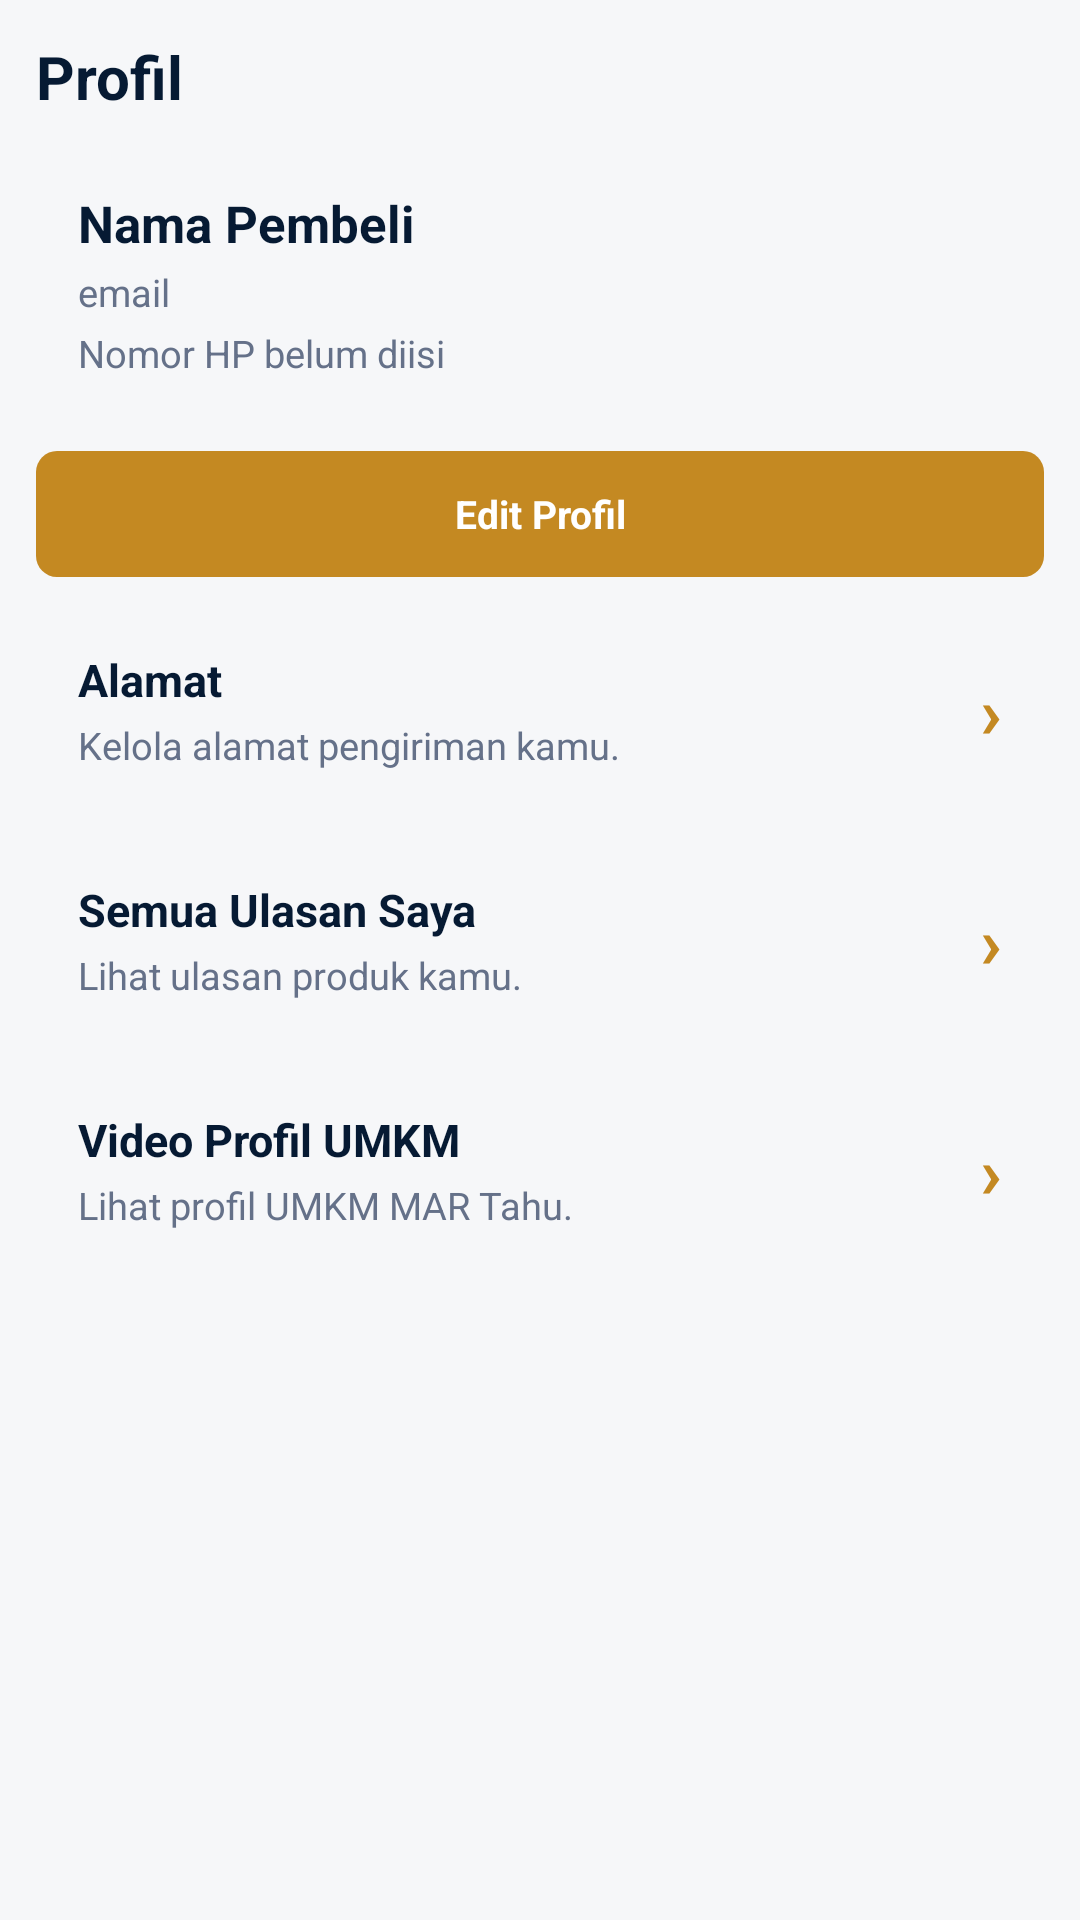

Write the Android layout XML for this screen, with the resource values it uses.
<!-- AndroidManifest.xml: application theme Theme.Sitahu -->
<!-- res/layout/fragment_profile_simple.xml -->
<?xml version="1.0" encoding="utf-8"?>
<LinearLayout xmlns:android="http://schemas.android.com/apk/res/android"
    android:layout_width="match_parent"
    android:layout_height="match_parent"
    android:background="@color/bg"
    android:orientation="vertical"
    android:padding="12dp">

    <TextView
        android:id="@+id/txtTitle"
        android:layout_width="match_parent"
        android:layout_height="wrap_content"
        android:text="Profil"
        android:textColor="@color/text_main"
        android:textSize="20sp"
        android:textStyle="bold" />

    <LinearLayout
        android:id="@+id/profileBox"
        android:layout_width="match_parent"
        android:layout_height="wrap_content"
        android:layout_marginTop="10dp"
        android:background="@drawable/bg_order_card_simple"
        android:orientation="vertical"
        android:padding="14dp">

        <TextView
            android:id="@+id/txtName"
            android:layout_width="match_parent"
            android:layout_height="wrap_content"
            android:text="Nama Pembeli"
            android:textColor="@color/text_main"
            android:textSize="17sp"
            android:textStyle="bold" />

        <TextView
            android:id="@+id/txtEmail"
            android:layout_width="match_parent"
            android:layout_height="wrap_content"
            android:layout_marginTop="3dp"
            android:text="email"
            android:textColor="@color/text_muted"
            android:textSize="12.5sp" />

        <TextView
            android:id="@+id/txtPhone"
            android:layout_width="match_parent"
            android:layout_height="wrap_content"
            android:layout_marginTop="3dp"
            android:text="Nomor HP belum diisi"
            android:textColor="@color/text_muted"
            android:textSize="12.5sp" />
    </LinearLayout>

    <TextView
        android:id="@+id/btnEditProfile"
        android:layout_width="match_parent"
        android:layout_height="42dp"
        android:layout_marginTop="10dp"
        android:background="@drawable/bg_button_orange"
        android:gravity="center"
        android:text="Edit Profil"
        android:textColor="#FFFFFF"
        android:textSize="13sp"
        android:textStyle="bold" />

    <LinearLayout
        android:id="@+id/menuAlamat"
        android:layout_width="match_parent"
        android:layout_height="wrap_content"
        android:layout_marginTop="10dp"
        android:background="@drawable/bg_order_card_simple"
        android:gravity="center_vertical"
        android:orientation="horizontal"
        android:padding="14dp">

        <LinearLayout
            android:layout_width="0dp"
            android:layout_height="wrap_content"
            android:layout_weight="1"
            android:orientation="vertical">

            <TextView
                android:layout_width="match_parent"
                android:layout_height="wrap_content"
                android:text="Alamat"
                android:textColor="@color/text_main"
                android:textSize="15sp"
                android:textStyle="bold" />

            <TextView
                android:layout_width="match_parent"
                android:layout_height="wrap_content"
                android:layout_marginTop="3dp"
                android:text="Kelola alamat pengiriman kamu."
                android:textColor="@color/text_muted"
                android:textSize="12.5sp" />
        </LinearLayout>

        <TextView
            android:layout_width="wrap_content"
            android:layout_height="wrap_content"
            android:text="›"
            android:textColor="@color/primary"
            android:textSize="24sp"
            android:textStyle="bold" />
    </LinearLayout>

    <LinearLayout
        android:id="@+id/menuReviews"
        android:layout_width="match_parent"
        android:layout_height="wrap_content"
        android:layout_marginTop="8dp"
        android:background="@drawable/bg_order_card_simple"
        android:gravity="center_vertical"
        android:orientation="horizontal"
        android:padding="14dp">

        <LinearLayout
            android:layout_width="0dp"
            android:layout_height="wrap_content"
            android:layout_weight="1"
            android:orientation="vertical">

            <TextView
                android:layout_width="match_parent"
                android:layout_height="wrap_content"
                android:text="Semua Ulasan Saya"
                android:textColor="@color/text_main"
                android:textSize="15sp"
                android:textStyle="bold" />

            <TextView
                android:layout_width="match_parent"
                android:layout_height="wrap_content"
                android:layout_marginTop="3dp"
                android:text="Lihat ulasan produk kamu."
                android:textColor="@color/text_muted"
                android:textSize="12.5sp" />
        </LinearLayout>

        <TextView
            android:layout_width="wrap_content"
            android:layout_height="wrap_content"
            android:text="›"
            android:textColor="@color/primary"
            android:textSize="24sp"
            android:textStyle="bold" />
    </LinearLayout>

    <LinearLayout
        android:id="@+id/menuVideoProfil"
        android:layout_width="match_parent"
        android:layout_height="wrap_content"
        android:layout_marginTop="8dp"
        android:background="@drawable/bg_order_card_simple"
        android:gravity="center_vertical"
        android:orientation="horizontal"
        android:padding="14dp">

        <LinearLayout
            android:layout_width="0dp"
            android:layout_height="wrap_content"
            android:layout_weight="1"
            android:orientation="vertical">

            <TextView
                android:layout_width="match_parent"
                android:layout_height="wrap_content"
                android:text="Video Profil UMKM"
                android:textColor="@color/text_main"
                android:textSize="15sp"
                android:textStyle="bold" />

            <TextView
                android:layout_width="match_parent"
                android:layout_height="wrap_content"
                android:layout_marginTop="3dp"
                android:text="Lihat profil UMKM MAR Tahu."
                android:textColor="@color/text_muted"
                android:textSize="12.5sp" />
        </LinearLayout>

        <TextView
            android:layout_width="wrap_content"
            android:layout_height="wrap_content"
            android:text="›"
            android:textColor="@color/primary"
            android:textSize="24sp"
            android:textStyle="bold" />
    </LinearLayout>

    <TextView
        android:id="@+id/btnLogin"
        android:layout_width="match_parent"
        android:layout_height="42dp"
        android:layout_marginTop="12dp"
        android:background="@drawable/bg_button_orange"
        android:gravity="center"
        android:text="Login / Daftar"
        android:textColor="#FFFFFF"
        android:textSize="13sp"
        android:textStyle="bold"
        android:visibility="gone" />

    <TextView
        android:id="@+id/txtGuestInfo"
        android:layout_width="match_parent"
        android:layout_height="wrap_content"
        android:layout_marginTop="10dp"
        android:text="Masuk untuk melihat fitur akun."
        android:textColor="@color/text_muted"
        android:textSize="12.5sp"
        android:visibility="gone" />
</LinearLayout>
<!-- resources referenced by this layout -->
<resources>
  <color name="bg">#F6F7F9</color>
  <color name="primary">#C48922</color>
  <color name="text_main">#061A33</color>
  <color name="text_muted">#657189</color>
  <!-- drawable bg_button_orange (drawable) -->
  <?xml version="1.0" encoding="utf-8"?>
  <shape xmlns:android="http://schemas.android.com/apk/res/android">
      <solid android:color="@color/primary" />
      <corners android:radius="7dp" />
  </shape>
  <style name="Theme.Sitahu" parent="Theme.MaterialComponents.DayNight.NoActionBar">
          <item name="android:fontFamily">sans</item>
          <item name="android:windowLightStatusBar">false</item>
          <item name="android:statusBarColor">@color/primary_dark</item>
          <item name="android:navigationBarColor">@color/surface</item>
          <item name="colorPrimary">@color/primary</item>
          <item name="colorPrimaryVariant">@color/primary_dark</item>
          <item name="colorOnPrimary">#FFFFFF</item>
          <item name="colorSecondary">@color/primary</item>
          <item name="android:colorAccent">@color/primary</item>
          <item name="android:windowNoTitle">true</item>
      </style>
  <color name="primary_dark">#142235</color>
  <color name="surface">#FFFFFF</color>
</resources>
